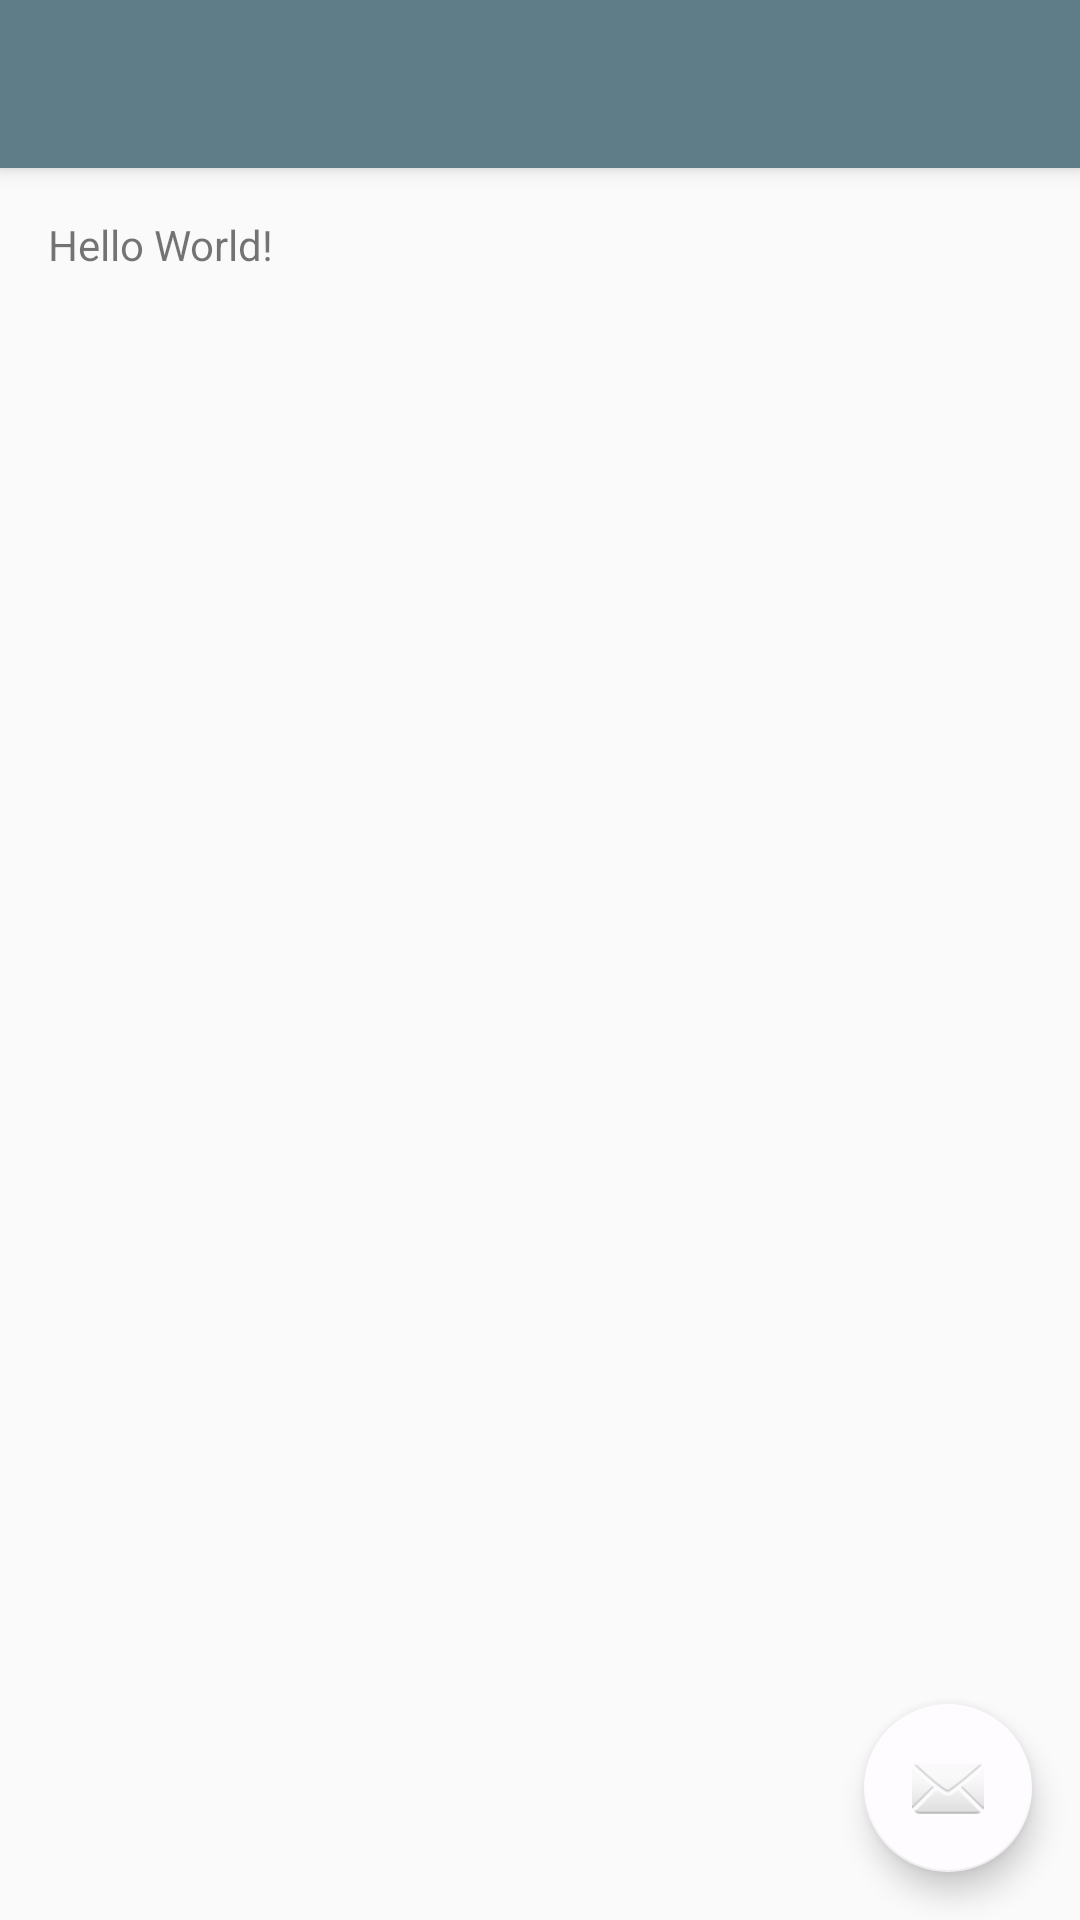

The Android layout XML behind this screen, and the referenced resources:
<!-- AndroidManifest.xml: application theme AppTheme -->
<!-- res/layout/activity_splash_screen.xml -->
<?xml version="1.0" encoding="utf-8"?>
<android.support.design.widget.CoordinatorLayout xmlns:android="http://schemas.android.com/apk/res/android"
    xmlns:app="http://schemas.android.com/apk/res-auto"
    xmlns:tools="http://schemas.android.com/tools"
    android:layout_width="match_parent"
    android:layout_height="match_parent"
    android:fitsSystemWindows="true"
    tools:context=".SplashScreen">

    <android.support.design.widget.AppBarLayout
        android:layout_width="match_parent"
        android:layout_height="wrap_content"
        android:theme="@style/AppTheme.AppBarOverlay">

        <android.support.v7.widget.Toolbar
            android:id="@+id/toolbar"
            android:layout_width="match_parent"
            android:layout_height="?attr/actionBarSize"
            android:background="?attr/colorPrimary"
            app:popupTheme="@style/AppTheme.PopupOverlay" />

    </android.support.design.widget.AppBarLayout>

    <include layout="@layout/content_splash_screen" />

    <android.support.design.widget.FloatingActionButton
        android:id="@+id/fab"
        android:layout_width="wrap_content"
        android:layout_height="wrap_content"
        android:layout_gravity="bottom|end"
        android:layout_margin="@dimen/fab_margin"
        android:src="@android:drawable/ic_dialog_email" />

</android.support.design.widget.CoordinatorLayout>
<!-- res/layout/content_splash_screen.xml (included above) -->
<?xml version="1.0" encoding="utf-8"?>
<RelativeLayout xmlns:android="http://schemas.android.com/apk/res/android"
    xmlns:app="http://schemas.android.com/apk/res-auto"
    xmlns:tools="http://schemas.android.com/tools"
    android:layout_width="match_parent"
    android:layout_height="match_parent"
    android:paddingBottom="@dimen/activity_vertical_margin"
    android:paddingLeft="@dimen/activity_horizontal_margin"
    android:paddingRight="@dimen/activity_horizontal_margin"
    android:paddingTop="@dimen/activity_vertical_margin"
    app:layout_behavior="@string/appbar_scrolling_view_behavior"
    tools:context=".SplashScreen"
    tools:showIn="@layout/activity_splash_screen">

    <TextView
        android:layout_width="wrap_content"
        android:layout_height="wrap_content"
        android:text="Hello World!" />
</RelativeLayout>
<!-- resources referenced by this layout -->
<resources>
  <dimen name="activity_horizontal_margin">16dp</dimen>
  <dimen name="activity_vertical_margin">16dp</dimen>
  <dimen name="fab_margin">16dp</dimen>
  <style name="AppTheme.AppBarOverlay" parent="ThemeOverlay.AppCompat.Dark.ActionBar" />
  <style name="AppTheme.PopupOverlay" parent="ThemeOverlay.AppCompat.Light" />
  <style name="AppTheme" parent="Theme.AppCompat.Light.NoActionBar">
          
          <item name="colorPrimary">@color/colorPrimary</item>
          <item name="colorPrimaryDark">@color/colorPrimaryDark</item>
          <item name="colorAccent">@color/milkWhite</item>
      </style>
  <color name="colorPrimary">#5F7D88</color>
  <color name="colorPrimaryDark">#435A62</color>
  <color name="milkWhite">#FEFCFF</color>
</resources>
